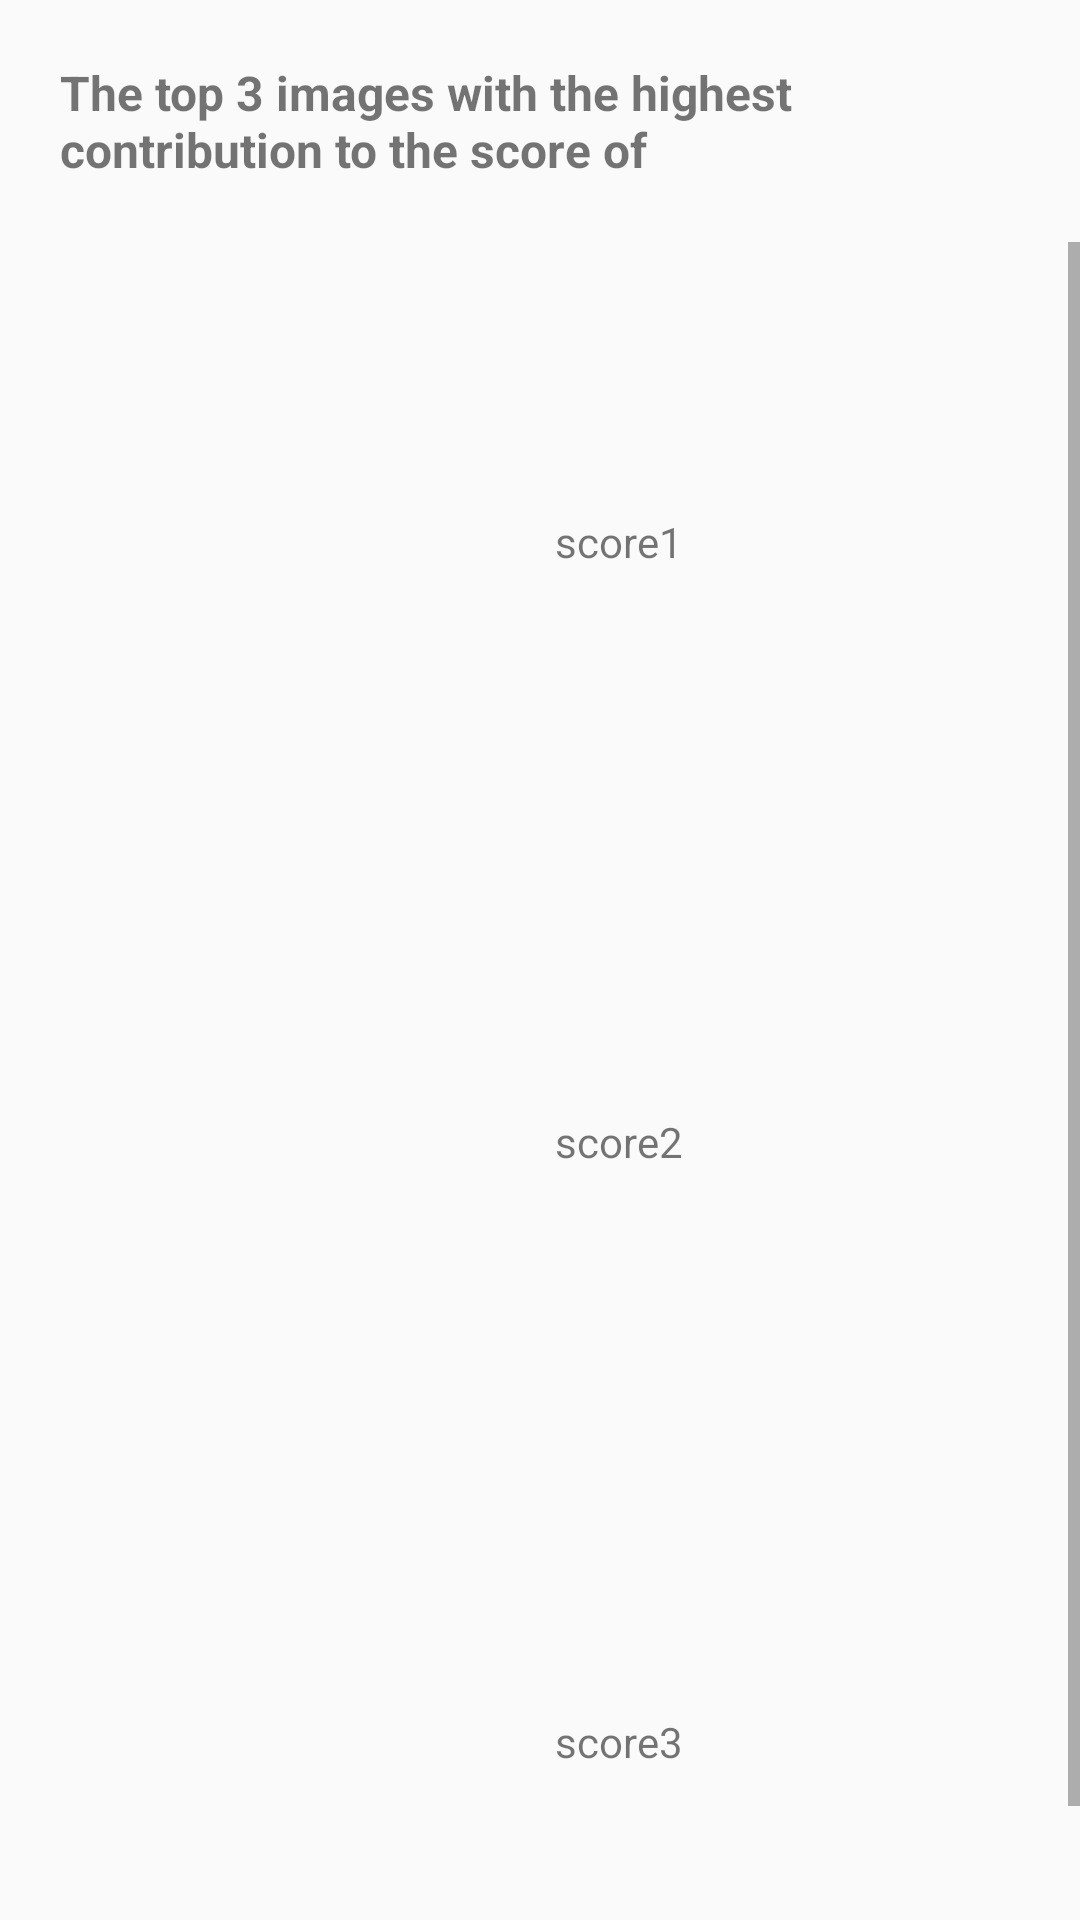

The Android layout XML behind this screen, and the referenced resources:
<!-- AndroidManifest.xml: application theme AppTheme -->
<!-- res/layout/activity_image_list.xml -->
<?xml version="1.0" encoding="utf-8"?>
<LinearLayout
    xmlns:android="http://schemas.android.com/apk/res/android"
    xmlns:app="http://schemas.android.com/apk/res-auto"
    xmlns:tools="http://schemas.android.com/tools"
    android:layout_width="match_parent"
    android:layout_height="match_parent"
    tools:context=".ImageListActivity"
    android:orientation="vertical">

    <TextView
        android:layout_width="match_parent"
        android:layout_height="wrap_content"
        android:text="@string/top_images_description_text"
        android:id="@+id/description_text"
        android:padding="20dp"
        android:textStyle="bold"
        android:textSize="16sp"/>

<ScrollView
    android:layout_width="match_parent"
    android:layout_height="wrap_content">

    <LinearLayout
        android:layout_width="match_parent"
        android:layout_height="wrap_content"
        android:orientation="vertical">

        <LinearLayout
            android:layout_width="match_parent"
            android:layout_height="wrap_content"
            android:orientation="horizontal">

            <ImageView
                android:layout_height="200dp"
                android:layout_width="0dp"
                android:id="@+id/image1"
                android:padding="10dp"
                android:scaleType="fitCenter"
                android:layout_weight="1"/>

            <TextView
                android:layout_width="0dp"
                android:layout_height="wrap_content"
                android:text="score1"
                android:id="@+id/score1"
                android:layout_weight="1"
                android:layout_gravity="center"
                android:layout_marginLeft="10dp"/>

        </LinearLayout>
        <LinearLayout
            android:layout_width="match_parent"
            android:layout_height="wrap_content"
            android:orientation="horizontal">

            <ImageView
                android:layout_height="200dp"
                android:layout_width="0dp"
                android:id="@+id/image2"
                android:padding="10dp"
                android:scaleType="fitCenter"
                android:layout_weight="1"/>

            <TextView
                android:layout_width="0dp"
                android:layout_height="wrap_content"
                android:text="score2"
                android:id="@+id/score2"
                android:layout_weight="1"
                android:layout_gravity="center"
                android:layout_marginLeft="10dp"/>

        </LinearLayout>
        <LinearLayout
            android:layout_width="match_parent"
            android:layout_height="wrap_content"
            android:orientation="horizontal">

            <ImageView
                android:layout_height="200dp"
                android:layout_width="0dp"
                android:id="@+id/image3"
                android:padding="10dp"
                android:scaleType="fitCenter"
                android:layout_weight="1"/>

            <TextView
                android:layout_width="0dp"
                android:layout_height="wrap_content"
                android:text="score3"
                android:id="@+id/score3"
                android:layout_weight="1"
                android:layout_gravity="center"
                android:layout_marginLeft="10dp"/>


        </LinearLayout>

    </LinearLayout>



</ScrollView>







</LinearLayout>
<!-- resources referenced by this layout -->
<resources>
  <string name="top_images_description_text">The top 3 images with the highest contribution to the score of\t</string>
  <style name="AppTheme" parent="Theme.AppCompat.Light.DarkActionBar">
          
          <item name="colorPrimary">@color/colorPrimary</item>
          <item name="colorPrimaryDark">@color/colorPrimaryDark</item>
          <item name="colorAccent">@color/colorAccent</item>
      </style>
  <color name="colorPrimary">#6200EE</color>
  <color name="colorPrimaryDark">#3700B3</color>
  <color name="colorAccent">#03DAC5</color>
</resources>
